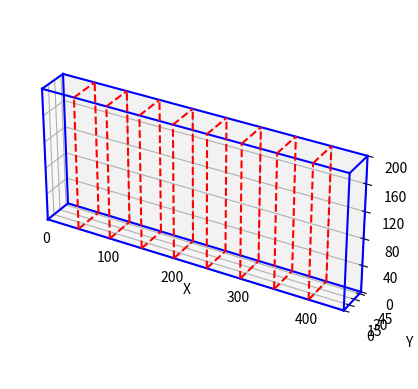

Generate this figure with matplotlib:
import matplotlib.pyplot as plt
import numpy as np
from matplotlib.ticker import MaxNLocator

def plot_cuboid_with_cuts(x_range, y_range, z_range, num_yz_cuts=3, num_xz_cuts=2):
    """
    繪製一個長方體，並在 YZ 平面（x 值固定）和 XZ 平面（y 值固定）上繪製切割線，
    移除 YZ 平面上的網狀格線。

    參數:
    x_range (tuple): 長方體在 X 軸上的範圍 (x_min, x_max)。
    y_range (tuple): 長方體在 Y 軸上的範圍 (y_min, y_max)。
    z_range (tuple): 長方體在 Z 軸上的範圍 (z_min, z_max)。
    num_yz_cuts (int): 要在 X 軸上切割的 YZ 平面數量。
    num_xz_cuts (int): 要在 Y 軸上切割的 XZ 平面數量。
    """
    fig = plt.figure()
    ax = fig.add_subplot(111, projection='3d')

    x_min, x_max = x_range
    y_min, y_max = y_range
    z_min, z_max = z_range

    # 定義長方體的八個頂點
    vertices = np.array([
        (x_min, y_min, z_min), (x_max, y_min, z_min),
        (x_max, y_max, z_min), (x_min, y_max, z_min),
        (x_min, y_min, z_max), (x_max, y_min, z_max),
        (x_max, y_max, z_max), (x_min, y_max, z_max)
    ])

    # 定義長方體的邊
    edges = [
        (0, 1), (1, 2), (2, 3), (3, 0),  # 底面
        (4, 5), (5, 6), (6, 7), (7, 4),  # 頂面
        (0, 4), (1, 5), (2, 6), (3, 7)   # 垂直邊
    ]

    # 繪製長方體的邊
    for i, j in edges:
        ax.plot3D(*zip(vertices.take(i, axis=0), vertices.take(j, axis=0)), color='b')

    # 繪製 YZ 平面切割線
    if num_yz_cuts > 0:
        cut_x_values = np.linspace(x_min, x_max, num_yz_cuts + 2)[1:-1]
        for x_cut in cut_x_values:
            ax.plot([x_cut, x_cut], [y_min, y_max], [z_min, z_min], color='r', linestyle='--')
            ax.plot([x_cut, x_cut], [y_min, y_max], [z_max, z_max], color='r', linestyle='--')
            ax.plot([x_cut, x_cut], [y_min, y_min], [z_min, z_max], color='r', linestyle='--')
            ax.plot([x_cut, x_cut], [y_max, y_max], [z_min, z_max], color='r', linestyle='--')

    # 繪製 XZ 平面切割線
    # if num_xz_cuts > 0:
    #     cut_y_values = np.linspace(y_min, y_max, num_xz_cuts + 2)[1:-1]
    #     for y_cut in cut_y_values:
    #         ax.plot([x_min, x_max], [y_cut, y_cut], [z_min, z_min], color='g', linestyle='--')
    #         ax.plot([x_min, x_max], [y_cut, y_cut], [z_max, z_max], color='g', linestyle='--')
    #         ax.plot([x_min, x_min], [y_cut, y_cut], [z_min, z_max], color='g', linestyle='--')
    #         ax.plot([x_max, x_max], [y_cut, y_cut], [z_min, z_max], color='g', linestyle='--')

    # 設定軸標籤
    ax.set_xlabel('X', loc="right")
    ax.set_ylabel('Y')
    ax.set_zlabel('Z')

    # 設定軸的範圍
    ax.set_xlim(x_min, x_max)
    ax.set_ylim(y_min, y_max)
    ax.set_zlim(z_min, z_max)

    x_len = x_max - x_min
    y_len = y_max - y_min
    z_len = z_max - z_min

    # 設定 box_aspect 讓軸的視覺長度與數據長度成比例
    # 這裡我們讓最長軸的比例為 1，其他軸按比例縮放
    max_len = max(x_len, y_len, z_len)
    ax.set_box_aspect([x_len / max_len, y_len / max_len, z_len / max_len])
    # ax.set_box_aspect([x_len / min_len, y_len / min_len, z_len / min_len])
    ax.yaxis.set_major_locator(MaxNLocator(nbins=4))
    ax.zaxis.set_major_locator(MaxNLocator(nbins=5))

    plt.show()

# 範例使用：
# 定義長方體的範圍
x_min, x_max = 0, 450
y_min, y_max = 0, 50
z_min, z_max = 0, 200

# 繪製長方體並切割成 2 個 YZ 平面和 2 個 XZ 平面
plot_cuboid_with_cuts((x_min, x_max), (y_min, y_max), (z_min, z_max), num_yz_cuts=8, num_xz_cuts=0)

# 如果你不想顯示任何切割線，可以設定 num_yz_cuts=0 和 num_xz_cuts=0
# plot_cuboid_with_cuts((x_min, x_max), (y_min, y_max), (z_min, z_max), num_yz_cuts=0, num_xz_cuts=0)